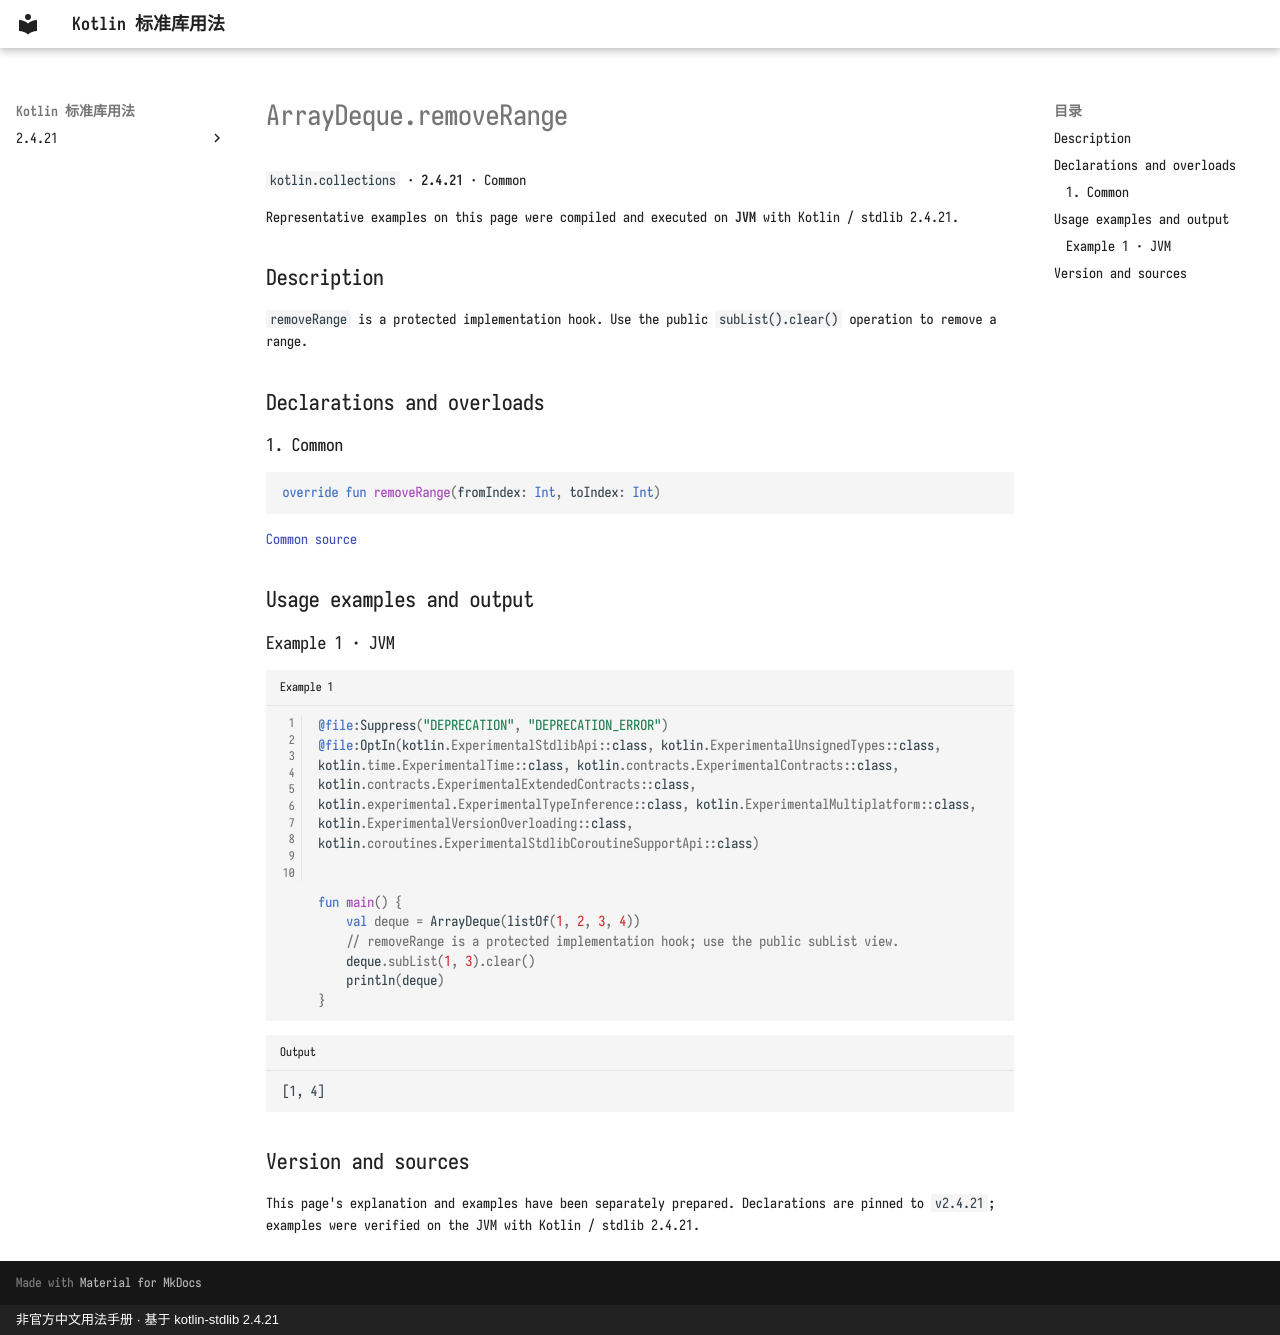

repository: oooooooko/kotlin-stdlib-docs · page: en/api/kotlin.collections/arraydeque-removerange--77fe8d7b/index.html · generator: mkdocs · copyright: 非官方中文用法手册 · 基于 kotlin-stdlib 2.4.21

# ArrayDeque.removeRange

`kotlin.collections` · **2.4.21** · Common

Representative examples on this page were compiled and executed on **JVM** with Kotlin / stdlib 2.4.21.

## Description

`removeRange` is a protected implementation hook. Use the public `subList().clear()` operation to remove a range.

## Declarations and overloads

### 1. Common

```kotlin
override fun removeRange(fromIndex: Int, toIndex: Int)
```

[Common source](https://github.com/JetBrains/kotlin/blob/v2.4.21/libraries/stdlib/src/kotlin/collections/ArrayDeque.kt#L576)

## Usage examples and output

### Example 1 · JVM

```kotlin title="Example 1" linenums="1"
@file:Suppress("DEPRECATION", "DEPRECATION_ERROR")
@file:OptIn(kotlin.ExperimentalStdlibApi::class, kotlin.ExperimentalUnsignedTypes::class, kotlin.time.ExperimentalTime::class, kotlin.contracts.ExperimentalContracts::class, kotlin.contracts.ExperimentalExtendedContracts::class, kotlin.experimental.ExperimentalTypeInference::class, kotlin.ExperimentalMultiplatform::class, kotlin.ExperimentalVersionOverloading::class, kotlin.coroutines.ExperimentalStdlibCoroutineSupportApi::class)


fun main() {
    val deque = ArrayDeque(listOf(1, 2, 3, 4))
    // removeRange is a protected implementation hook; use the public subList view.
    deque.subList(1, 3).clear()
    println(deque)
}
```

```text title="Output"
[1, 4]
```

## Version and sources

This page's explanation and examples have been separately prepared. Declarations are pinned to `v2.4.21`; examples were verified on the JVM with Kotlin / stdlib 2.4.21.
